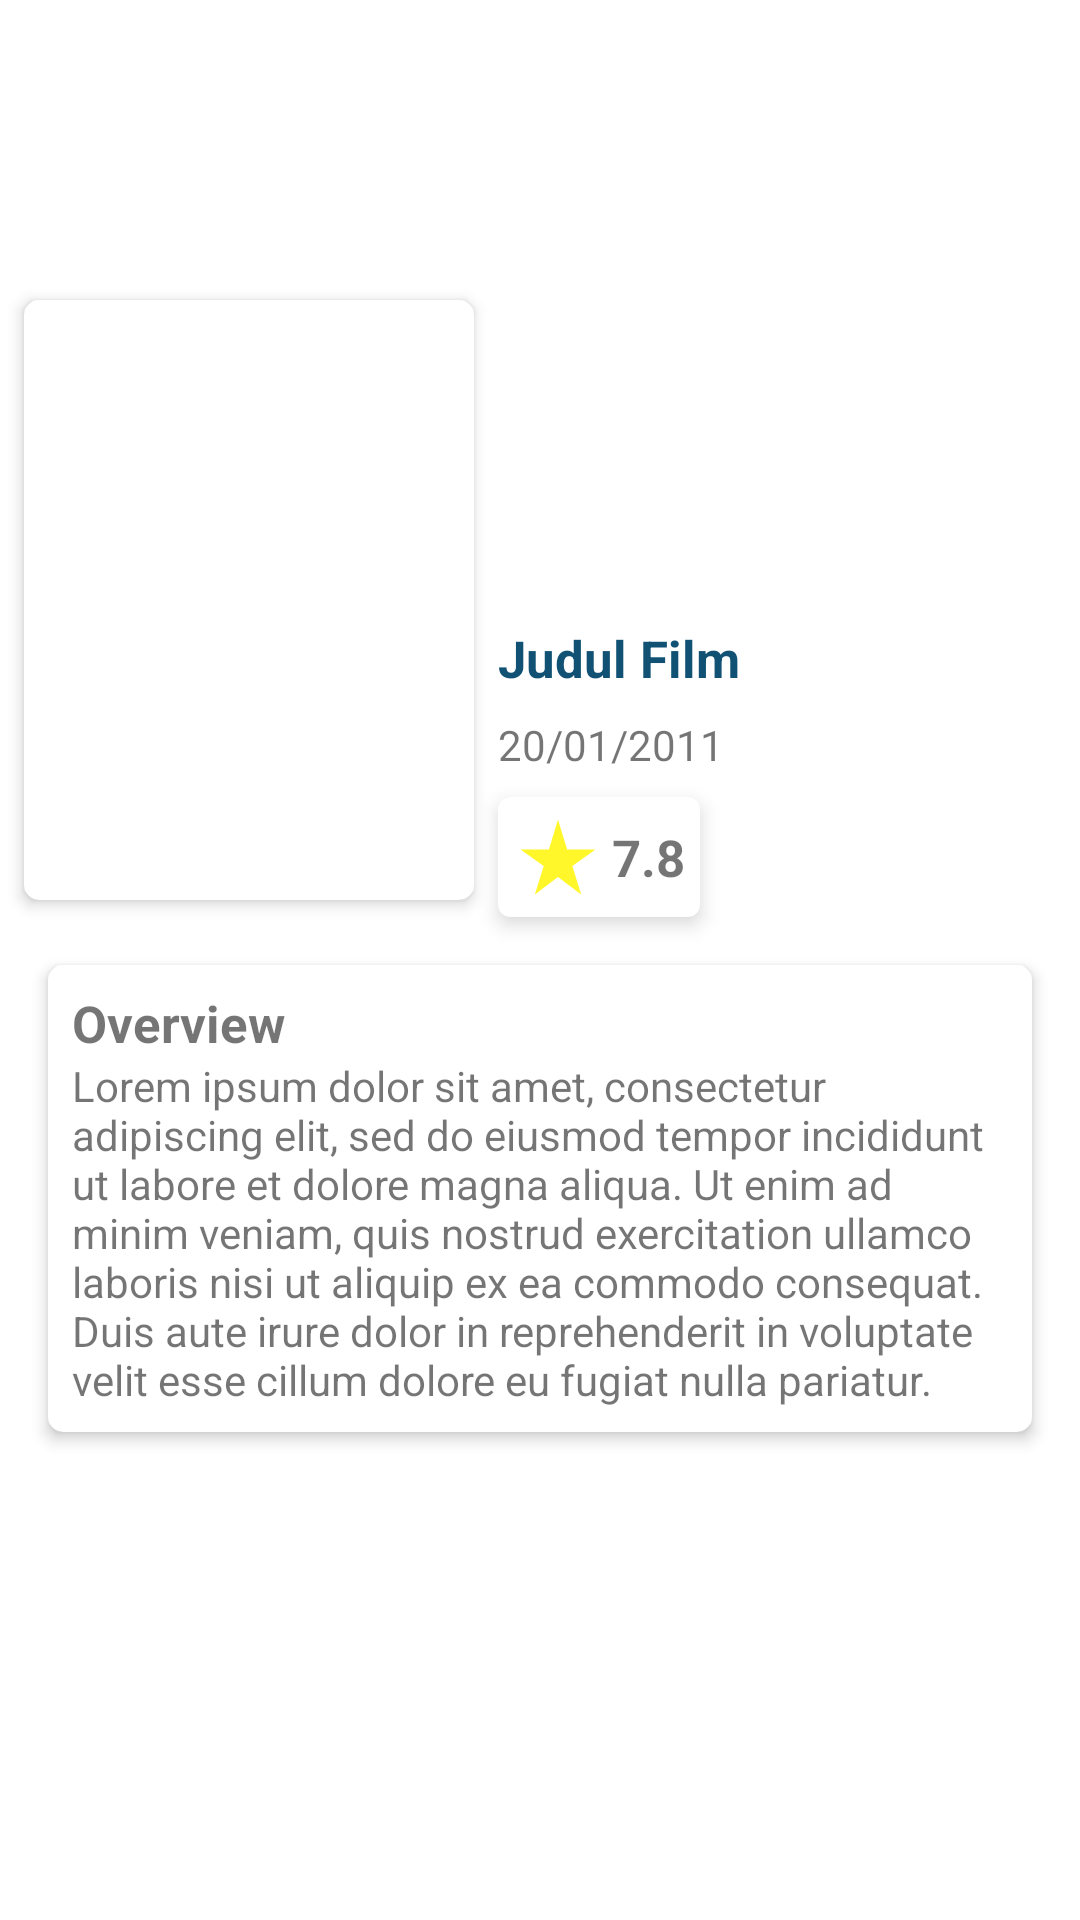

Produce the Android XML layout that renders to this screen, including the resource entries it uses.
<!-- AndroidManifest.xml: application theme Theme.MovieAppJetpackPro -->
<!-- res/layout/activity_detail.xml -->
<?xml version="1.0" encoding="utf-8"?>
<ScrollView xmlns:android="http://schemas.android.com/apk/res/android"
    xmlns:app="http://schemas.android.com/apk/res-auto"
    xmlns:tools="http://schemas.android.com/tools"
    android:layout_width="match_parent"
    android:layout_height="match_parent"
    tools:context=".ui.detail.DetailActivity">
    <androidx.constraintlayout.widget.ConstraintLayout
        android:layout_width="match_parent"
        android:layout_height="wrap_content">
        <ImageView
            android:id="@+id/detail_backdrop"
            android:layout_width="match_parent"
            android:layout_height="200dp"
            android:scaleType="fitCenter"
            app:layout_constraintTop_toTopOf="parent"
            app:layout_constraintStart_toStartOf="parent"
            app:layout_constraintEnd_toEndOf="parent"/>
        <androidx.cardview.widget.CardView
            android:id="@+id/container_poster"
            android:layout_width="150dp"
            android:layout_height="200dp"
            android:layout_margin="8dp"
            app:cardCornerRadius="5dp"
            app:cardElevation="3dp"
            app:layout_constraintStart_toStartOf="parent"
            app:layout_constraintTop_toBottomOf="@id/detail_backdrop"
            app:layout_constraintBottom_toBottomOf="@id/detail_backdrop">
            <ImageView
                android:id="@+id/detail_poster"
                android:layout_width="match_parent"
                android:layout_height="match_parent"
                android:scaleType="fitXY"/>
        </androidx.cardview.widget.CardView>
        <TextView
            android:id="@+id/detail_title"
            android:layout_width="0dp"
            android:layout_height="wrap_content"
            android:layout_margin="8dp"
            android:textStyle="bold"
            android:textSize="17sp"
            android:text="@string/dummy_judul_film"
            android:textColor="@color/blue"
            app:layout_constraintEnd_toEndOf="parent"
            app:layout_constraintStart_toEndOf="@id/container_poster"
            app:layout_constraintTop_toBottomOf="@id/detail_backdrop"/>
        <TextView
            android:id="@+id/detail_releaseDate"
            android:layout_width="0dp"
            android:layout_height="wrap_content"
            android:layout_margin="8dp"
            android:text="@string/dummy_releaseDate"
            app:layout_constraintEnd_toEndOf="parent"
            app:layout_constraintStart_toEndOf="@id/container_poster"
            app:layout_constraintTop_toBottomOf="@id/detail_title"/>
        <androidx.cardview.widget.CardView
            android:id="@+id/container_rating"
            android:layout_width="wrap_content"
            android:layout_height="wrap_content"
            app:cardElevation="4dp"
            app:cardCornerRadius="4dp"
            android:layout_margin="8dp"
            app:layout_constraintStart_toEndOf="@id/container_poster"
            app:layout_constraintTop_toBottomOf="@id/detail_releaseDate">
            <LinearLayout
                android:layout_width="wrap_content"
                android:layout_height="wrap_content"
                android:layout_margin="5dp"
                android:orientation="horizontal">
                <ImageView
                    android:layout_width="30dp"
                    android:layout_height="30dp"
                    android:layout_gravity="center_vertical"
                    android:src="@drawable/ic_rating"/>
                <TextView
                    android:id="@+id/detail_rating"
                    android:layout_width="wrap_content"
                    android:layout_height="wrap_content"
                    android:layout_gravity="center_vertical"
                    android:text="@string/dummy_rating"
                    android:layout_marginStart="3dp"
                    android:textSize="17sp"
                    android:textStyle="bold"/>
            </LinearLayout>
        </androidx.cardview.widget.CardView>
        <androidx.cardview.widget.CardView
            android:layout_width="match_parent"
            android:layout_height="wrap_content"
            android:layout_margin="16dp"
            app:cardElevation="3dp"
            app:cardCornerRadius="5dp"
            app:layout_constraintTop_toBottomOf="@id/container_rating"
            app:layout_constraintBottom_toBottomOf="parent"
            app:layout_constraintStart_toStartOf="parent"
            app:layout_constraintEnd_toEndOf="parent">
            <RelativeLayout
                android:layout_width="match_parent"
                android:layout_height="wrap_content"
                android:layout_margin="8dp">
                <TextView
                    android:id="@+id/label_overview"
                    android:layout_width="wrap_content"
                    android:layout_height="wrap_content"
                    android:layout_alignParentTop="true"
                    android:layout_alignParentStart="true"
                    android:text="@string/label_overview"
                    android:textSize="17sp"
                    android:textStyle="bold"/>
                <TextView
                    android:id="@+id/detail_overview"
                    android:layout_width="wrap_content"
                    android:layout_height="wrap_content"
                    android:layout_below="@id/label_overview"
                    android:layout_alignParentStart="true"
                    android:layout_alignParentEnd="true"
                    android:text="@string/dummy_loremIpsum"/>

            </RelativeLayout>
        </androidx.cardview.widget.CardView>
        <ProgressBar
            android:id="@+id/progress_bar"
            style="?android:attr/progressBarStyle"
            android:layout_width="wrap_content"
            android:layout_height="wrap_content"
            app:layout_constraintBottom_toBottomOf="parent"
            app:layout_constraintEnd_toEndOf="parent"
            app:layout_constraintStart_toStartOf="parent"
            app:layout_constraintTop_toTopOf="parent" />
    </androidx.constraintlayout.widget.ConstraintLayout>
</ScrollView>
<!-- resources referenced by this layout -->
<resources>
  <color name="blue">#115173</color>
  <!-- drawable ic_rating (drawable) -->
  <vector android:height="24dp" android:tint="#FFF729"
      android:viewportHeight="24" android:viewportWidth="24"
      android:width="24dp" xmlns:android="http://schemas.android.com/apk/res/android">
      <path android:fillColor="@android:color/white" android:pathData="M14.43,10l-2.43,-8l-2.43,8l-7.57,0l6.18,4.41l-2.35,7.59l6.17,-4.69l6.18,4.69l-2.35,-7.59l6.17,-4.41z"/>
  </vector>
  <string name="dummy_judul_film">Judul Film</string>
  <string name="dummy_loremIpsum">Lorem ipsum dolor sit amet, consectetur adipiscing elit, sed do eiusmod tempor incididunt ut labore et dolore magna aliqua. Ut enim ad minim veniam, quis nostrud exercitation ullamco laboris nisi ut aliquip ex ea commodo consequat. Duis aute irure dolor in reprehenderit in voluptate velit esse cillum dolore eu fugiat nulla pariatur.</string>
  <string name="dummy_rating">7.8</string>
  <string name="dummy_releaseDate">20/01/2011</string>
  <string name="label_overview">Overview</string>
  <style name="Theme.MovieAppJetpackPro" parent="Theme.MaterialComponents.DayNight.DarkActionBar">
          
          <item name="colorPrimary">@color/navy</item>
          <item name="colorPrimaryVariant">@color/blue</item>
          <item name="colorOnPrimary">@color/navy</item>
          
          <item name="colorSecondary">@color/teal_200</item>
          <item name="colorSecondaryVariant">@color/teal_700</item>
          <item name="colorOnSecondary">@color/black</item>
          
          <item name="android:statusBarColor" tools:targetApi="l">?attr/colorPrimaryVariant</item>
          
      </style>
  <color name="navy">#30475e</color>
  <color name="teal_200">#FF03DAC5</color>
  <color name="teal_700">#FF018786</color>
  <color name="black">#FF000000</color>
</resources>
